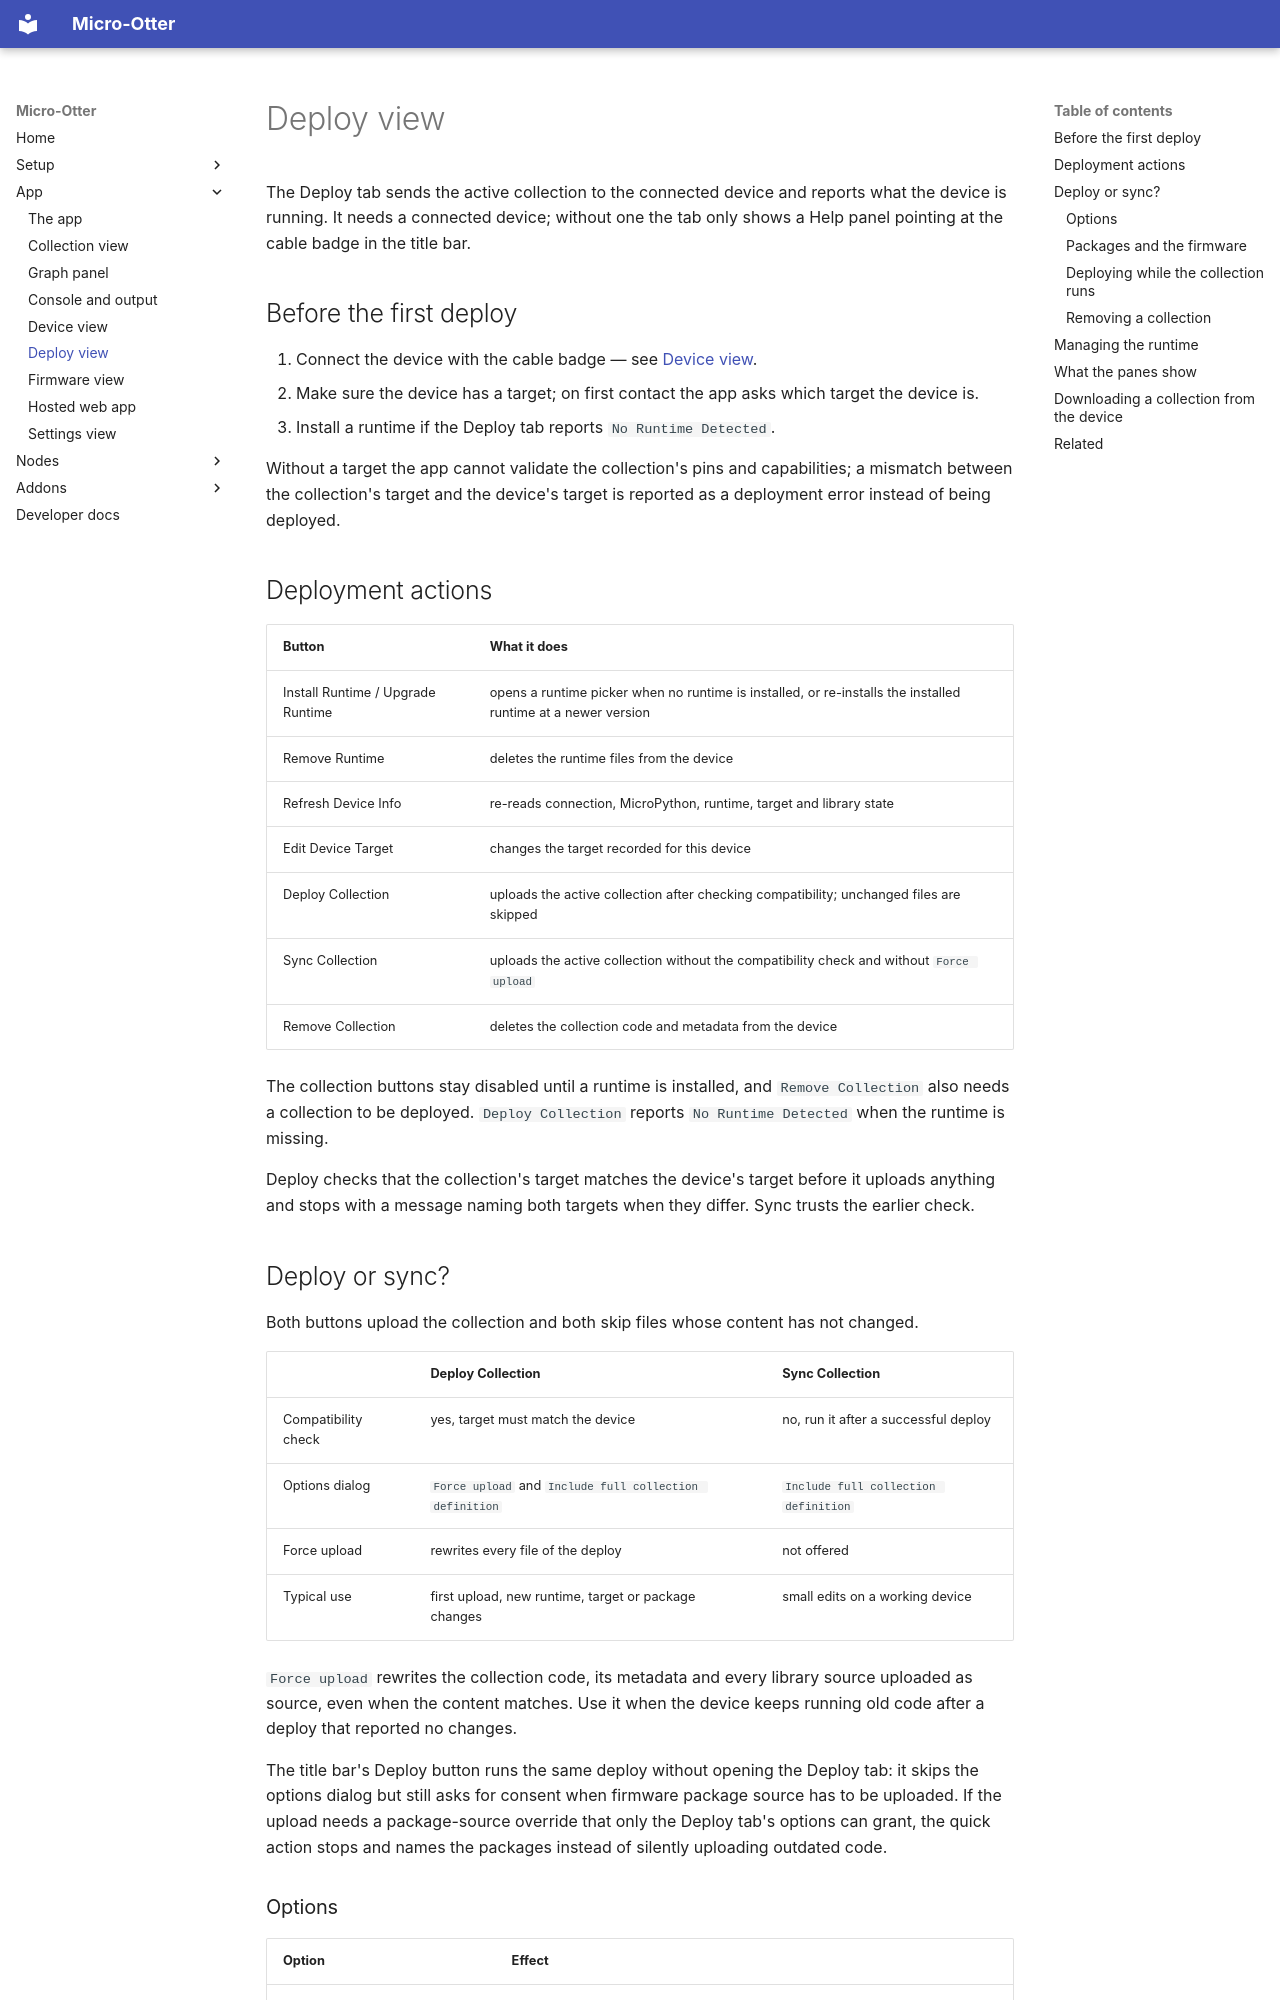

repository: dodeka12/micro-otter · page: app/deploy-view/index.html · generator: mkdocs

# Deploy view

The Deploy tab sends the active collection to the connected device and reports what the device is
running. It needs a connected device; without one the tab only shows a Help panel pointing at the
cable badge in the title bar.

## Before the first deploy

1. Connect the device with the cable badge — see [Device view](device-view.md).
2. Make sure the device has a target; on first contact the app asks which target the device is.
3. Install a runtime if the Deploy tab reports `No Runtime Detected`.

Without a target the app cannot validate the collection's pins and capabilities; a mismatch between
the collection's target and the device's target is reported as a deployment error instead of being
deployed.

## Deployment actions

| Button | What it does |
|---|---|
| Install Runtime / Upgrade Runtime | opens a runtime picker when no runtime is installed, or re-installs the installed runtime at a newer version |
| Remove Runtime | deletes the runtime files from the device |
| Refresh Device Info | re-reads connection, MicroPython, runtime, target and library state |
| Edit Device Target | changes the target recorded for this device |
| Deploy Collection | uploads the active collection after checking compatibility; unchanged files are skipped |
| Sync Collection | uploads the active collection without the compatibility check and without `Force upload` |
| Remove Collection | deletes the collection code and metadata from the device |

The collection buttons stay disabled until a runtime is installed, and `Remove Collection` also needs
a collection to be deployed. `Deploy Collection` reports `No Runtime Detected` when the runtime is
missing.

Deploy checks that the collection's target matches the device's target before it uploads anything and
stops with a message naming both targets when they differ. Sync trusts the earlier check.

## Deploy or sync?

Both buttons upload the collection and both skip files whose content has not changed.

|  | Deploy Collection | Sync Collection |
|---|---|---|
| Compatibility check | yes, target must match the device | no, run it after a successful deploy |
| Options dialog | `Force upload` and `Include full collection definition` | `Include full collection definition` |
| Force upload | rewrites every file of the deploy | not offered |
| Typical use | first upload, new runtime, target or package changes | small edits on a working device |

`Force upload` rewrites the collection code, its metadata and every library source uploaded as
source, even when the content matches. Use it when the device keeps running old code after a deploy
that reported no changes.

The title bar's Deploy button runs the same deploy without opening the Deploy tab: it skips the
options dialog but still asks for consent when firmware package source has to be uploaded. If the
upload needs a package-source override that only the Deploy tab's options can grant, the quick
action stops and names the packages instead of silently uploading outdated code.
